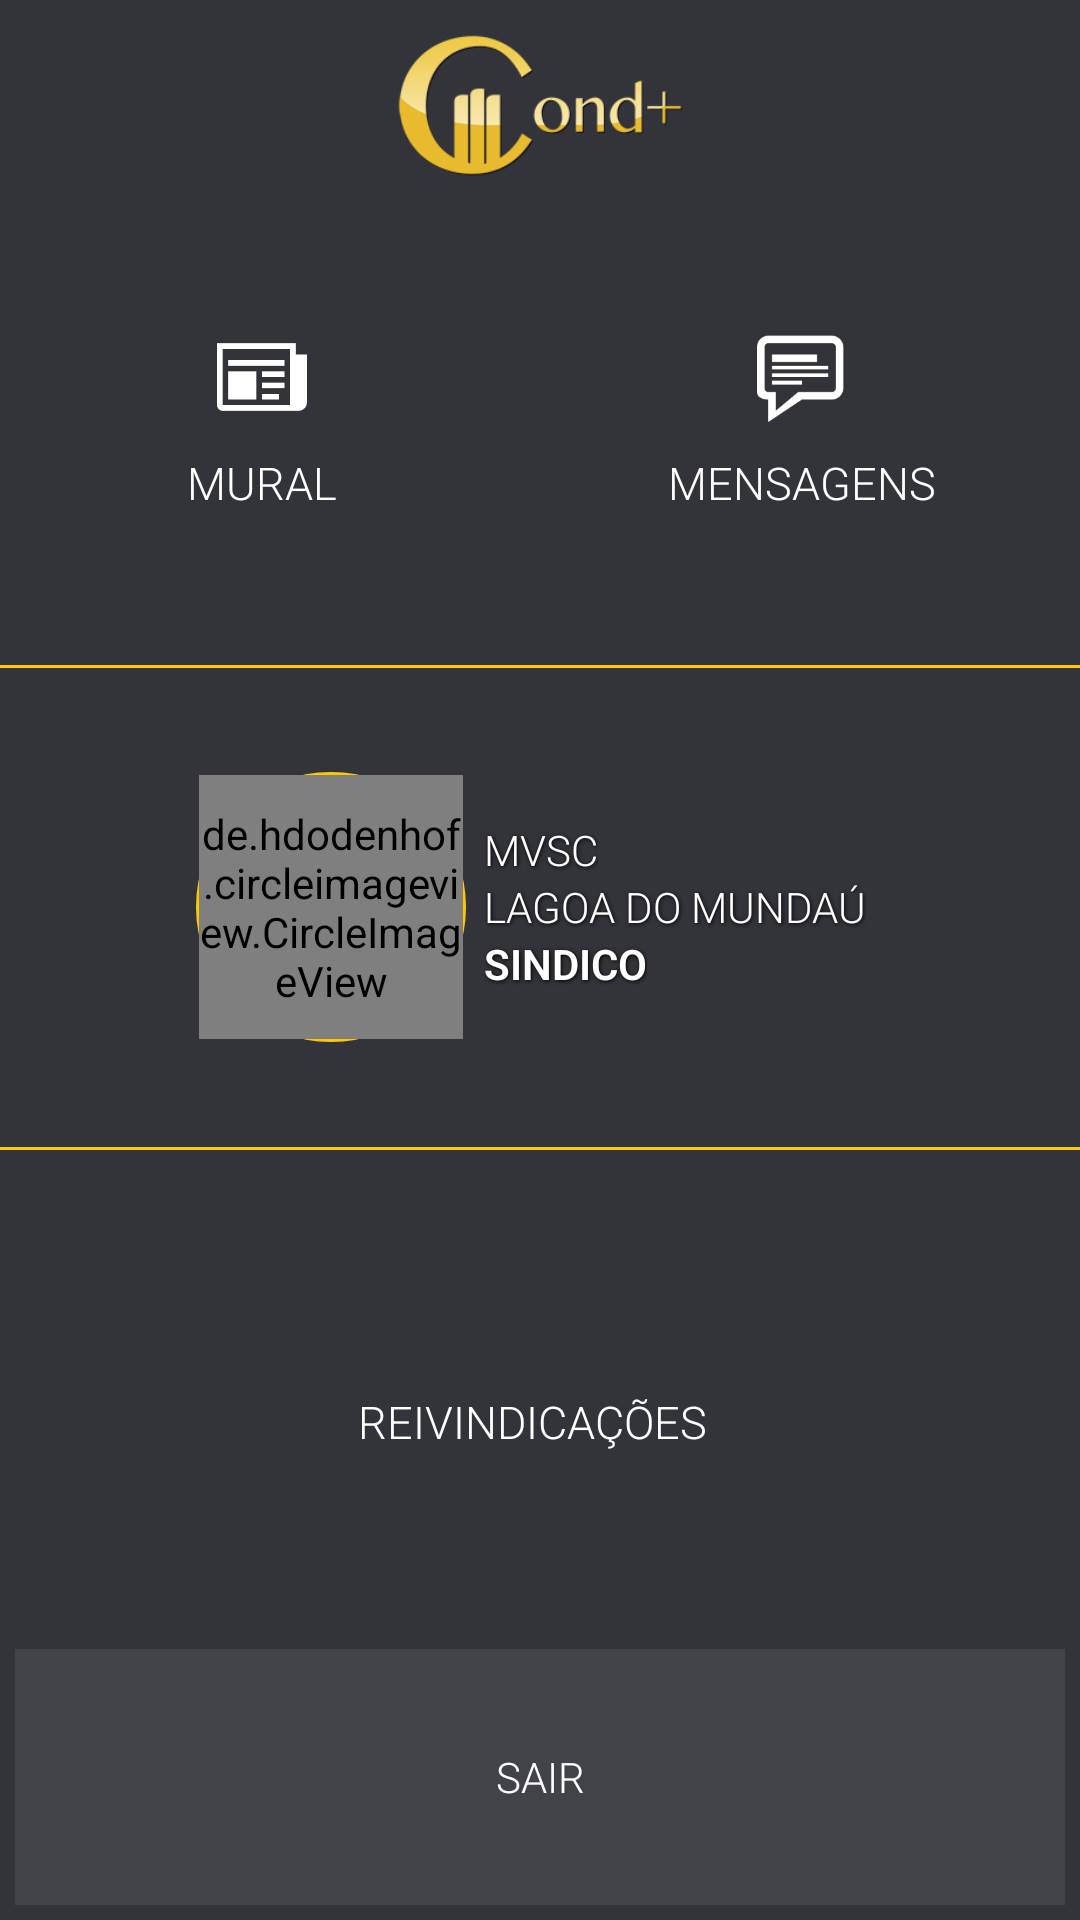

Layout XML and referenced resources for this Android screen:
<!-- AndroidManifest.xml: application theme Theme.TranslucentActionBar.ActionBar.Overlay -->
<!-- res/layout/activity_main_sindico.xml -->
<?xml version="1.0" encoding="utf-8"?>
<LinearLayout xmlns:android="http://schemas.android.com/apk/res/android"
    android:layout_width="match_parent"
    android:layout_height="match_parent"
    android:background="@color/background"
    android:orientation="vertical"
    >
    <ImageView
        android:layout_marginTop="10dp"
        android:layout_width="match_parent"
        android:layout_height="50dp"
        android:src="@drawable/marcacomp"/>

    <LinearLayout
        android:layout_weight="1"
        android:layout_width="match_parent"
        android:layout_height="match_parent"
        android:orientation="vertical">
    <LinearLayout
        android:layout_width="match_parent"
        android:layout_height="match_parent"
        android:orientation="horizontal"
        android:layout_weight="1">
        <LinearLayout
            android:tag="1"
            android:id="@+id/btnAgenda"
            android:clickable="true"
            android:background="@drawable/shape_btn_home"
            android:layout_width="match_parent"
            android:layout_height="match_parent"
            android:orientation="vertical"
            android:layout_marginRight="5dp"
            android:gravity="center"
            android:layout_weight="1">
            <ImageView
                android:id="@+id/icon"
                android:layout_width="30dp"
                android:layout_height="30dp"
                android:src="@drawable/ic_mural"/>

            <TextView
                android:id="@+id/text"
                android:layout_marginTop="10dp"
                android:layout_width="wrap_content"
                android:layout_height="wrap_content"
                android:textColor="#ffffff"
                android:fontFamily="sans-serif-light"
                android:text="MURAL"
                android:textSize="15sp"/>

        </LinearLayout>

        <LinearLayout
            android:tag="2"
            android:id="@+id/btnMensagens"
            android:clickable="true"
            android:background="@drawable/shape_btn_home"
            android:layout_width="match_parent"
            android:layout_height="match_parent"
            android:orientation="vertical"
            android:layout_marginRight="5dp"
            android:gravity="center"
            android:layout_weight="1">
            <ImageView
                android:id="@id/icon"
                android:layout_width="30dp"
                android:layout_height="30dp"
                android:src="@drawable/ic_message"/>

            <TextView
                android:id="@id/text"
                android:layout_marginTop="10dp"
                android:layout_width="wrap_content"
                android:layout_height="wrap_content"
                android:textColor="#ffffff"
                android:text="MENSAGENS"
                android:fontFamily="sans-serif-light"
                android:textSize="15sp"/>

        </LinearLayout>
    </LinearLayout>

    <LinearLayout
        android:layout_width="match_parent"
        android:layout_height="match_parent"
        android:layout_weight="1">
        <FrameLayout
            android:layout_width="match_parent"
            android:layout_height="match_parent">
            <ImageView
                android:id="@+id/imgCondominio"
                android:scaleType="centerCrop"
                android:layout_width="match_parent"
                android:layout_height="match_parent" />
            <View
                android:layout_width="match_parent"
                android:layout_height="match_parent"
                android:background="@color/background_alfa"/>

            <View
                android:layout_gravity="top"
                android:layout_width="match_parent"
                android:layout_height="1dp"
                android:background="@color/color_principal"/>
            <View
                android:layout_gravity="bottom"
                android:layout_width="match_parent"
                android:layout_height="1dp"
                android:background="@color/color_principal"/>

            <LinearLayout
                android:layout_width="wrap_content"
                android:layout_height="wrap_content"
                android:gravity="center"
                android:clickable="true"
                android:id="@+id/llPerfil"
                android:layout_gravity="center"
                android:orientation="horizontal">
                <FrameLayout
                    android:layout_width="90dp"
                    android:layout_height="90dp">
                    <View
                        android:layout_width="90dp"
                        android:layout_height="90dp"
                        android:layout_gravity="center"
                        android:background="@drawable/shape_bg_middle"></View>
                    
                    
                    
                    
                    
                    
                    <de.hdodenhof.circleimageview.CircleImageView
                        android:layout_width="88dp"
                        android:layout_marginTop="1dp"
                        android:layout_marginLeft="1dp"
                        android:layout_height="88dp"
                        android:src="@drawable/bg_sindico"
                        android:id="@+id/imgPerfil"
                        />
                </FrameLayout>

                <LinearLayout

                    android:layout_width="wrap_content"
                    android:layout_height="wrap_content"
                    android:padding="6dp"
                    android:orientation="vertical">

                    <TextView
                        android:id="@+id/lblNome"
                        android:layout_width="wrap_content"
                        android:layout_height="wrap_content"
                        android:textColor="#ffffff"
                        android:shadowColor="#000000"
                        android:shadowDx="1"
                        android:shadowDy="1"
                        android:shadowRadius="3"
                        android:textSize="14sp"
                        android:fontFamily="sans-serif-light"
                        android:text="MVSC"/>
                    <TextView
                        android:id="@+id/lblCondominio"
                        android:layout_width="wrap_content"
                        android:layout_height="wrap_content"
                        android:textColor="#ffffff"
                        android:shadowColor="#000000"
                        android:fontFamily="sans-serif-light"
                        android:shadowDx="1"
                        android:shadowDy="1"
                        android:shadowRadius="3"
                        android:textSize="14sp"
                        android:text="LAGOA DO MUNDAÚ"/>
                    <TextView
                        android:id="@+id/lblBloco"
                        android:layout_width="wrap_content"
                        android:layout_height="wrap_content"
                        android:textColor="#ffffff"
                        android:shadowColor="#000000"
                        android:fontFamily="sans-serif-light"
                        android:shadowDx="1"
                        android:shadowDy="1"
                        android:shadowRadius="3"
                        android:textSize="14sp"
                        android:textStyle="bold"
                        android:text="SINDICO"/>
                </LinearLayout>
            </LinearLayout>

        </FrameLayout>
    </LinearLayout>

    <LinearLayout
        android:layout_width="match_parent"
        android:layout_height="match_parent"
        android:paddingBottom="20dp"
        android:orientation="vertical"
        android:layout_weight="1">



        <LinearLayout
            android:tag="4"
            android:id="@+id/btnAvisos"
            android:clickable="true"
            android:background="@drawable/shape_btn_home"
            android:layout_width="match_parent"
            android:layout_height="wrap_content"
            android:padding="10dp"
            android:orientation="vertical"
            android:layout_marginRight="5dp"
            android:gravity="center"
            android:layout_weight="1">
            <ImageView
                android:id="@id/icon"
                android:layout_width="30dp"
                android:layout_height="30dp"
                android:src="@drawable/ic_chamado"/>

            <TextView
                android:id="@id/text"
                android:layout_marginTop="10dp"
                android:layout_width="wrap_content"
                android:layout_height="wrap_content"
                android:textColor="#ffffff"
                android:fontFamily="sans-serif-light"
                android:text="REIVINDICAÇÕES"
                android:textSize="15sp"/>

        </LinearLayout>
    </LinearLayout>
    </LinearLayout>

    <LinearLayout
        android:layout_width="match_parent"
        android:layout_height="match_parent"
        android:padding="5dp"
        android:layout_weight="3.5">
    <Button
        android:maxHeight="50dp"
        android:id="@+id/btnSair"
        android:layout_width="match_parent"
        android:layout_height="match_parent"
        android:textColor="#ffffff"
        android:textSize="14sp"
        android:fontFamily="sans-serif-light"
        android:text="SAIR"
        android:background="@color/background_list"
        />
    </LinearLayout>
</LinearLayout>
<!-- resources referenced by this layout -->
<resources>
  <color name="background">#33343a</color>
  <color name="background_alfa">#5033343a</color>
  <color name="background_list">#424349</color>
  <color name="color_principal">#ffc900</color>
  <!-- drawable bg_sindico: jpg bitmap (drawable, 99872 bytes) -->
  <!-- drawable ic_message: png bitmap (drawable, 1730 bytes) -->
  <!-- drawable ic_mural: png bitmap (drawable, 1116 bytes) -->
  <!-- drawable marcacomp: png bitmap (drawable, 31968 bytes) -->
  <!-- drawable nos: jpg bitmap (drawable, 99878 bytes) -->
  <!-- drawable shape_bg_middle (drawable) -->
  <?xml version="1.0" encoding="utf-8"?>
  <shape xmlns:android="http://schemas.android.com/apk/res/android">
  
      
  
      <solid android:color="@color/background" />
      <stroke android:width="1dp" android:color="@color/color_principal"></stroke>
      <corners android:radius="999dp"></corners>
  </shape>
  <!-- drawable shape_btn_home (drawable) -->
  <?xml version="1.0" encoding="utf-8"?>
  
  <selector xmlns:android="http://schemas.android.com/apk/res/android" >
      <item android:state_pressed="true">
          <shape>
              <solid android:color="@color/color_button_hover"/>
          </shape>
      </item>
  	<item>
          <shape>
              <solid android:color="@color/background"/>
          </shape>
      </item>
      <item android:state_pressed="false">
          <shape>
              <solid android:color="@color/color_button"/>
          </shape>
      </item>
  
  </selector>
  <style name="Theme.TranslucentActionBar.ActionBar.Overlay" parent="@style/Theme.AppCompat">
          <item name="android:actionBarStyle">@style/Widget.ActionBar.Transparent</item>
          <item name="android:windowActionBarOverlay">true</item>
          <item name="android:windowContentOverlay">@null</item>
          <item name="colorPrimaryDark">@color/color_button</item>
          <item name="actionBarStyle">@style/Widget.ActionBar.Transparent</item>
          <item name="windowActionBarOverlay">true</item>
      </style>
  <color name="color_button_hover">#4e505c</color>
  <color name="color_button">#3e4049</color>
  <style name="Widget.ActionBar.Transparent">
          <item name="android:background">@android:color/transparent</item>
  
      </style>
</resources>
